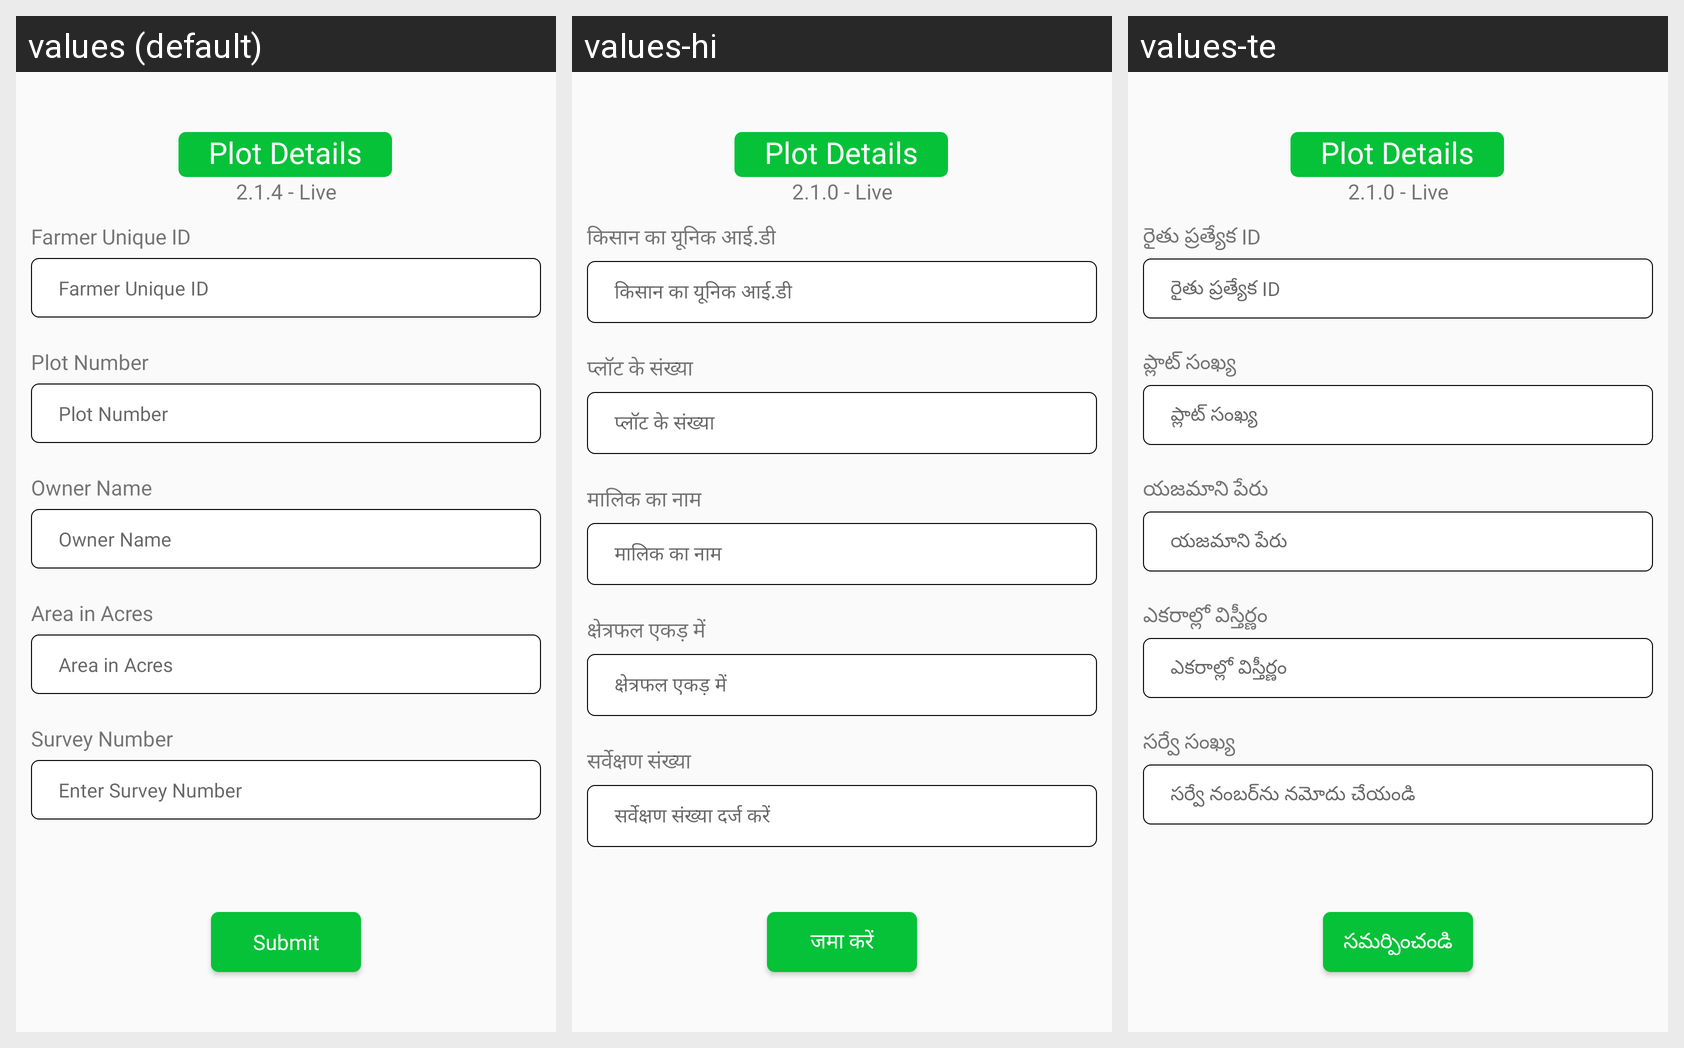

Locale-by-locale string values for the Android screen shown in this grid:
Android screen res/layout/activity_reupload_plot_details.xml rendered under 3 locales, left to right: values (default), values-hi, values-te. Device: Nexus 5 (rendered at 1080×1920; each locale shown at half size, 540×960, under a caption strip naming it); theme Theme.CQuestApp.
Strings drawn on this screen, with the default value and each locale's value (text and hints the layout hard-codes, and strings that could not be matched under every locale, appear in the picture but are not listed):

version_number
  values: 2.1.4 - Live
  values-hi: 2.1.0 - Live
  values-te: 2.1.0 - Live

plot_id
  values: Farmer Unique ID
  values-hi: किसान का यूनिक आई.डी
  values-te: రైతు ప్రత్యేక ID

plot_number
  values: Plot Number
  values-hi: प्लॉट के संख्या
  values-te: ప్లాట్ సంఖ్య

owner_name
  values: Owner Name
  values-hi: मालिक का नाम
  values-te: యజమాని పేరు

area_hector
  values: Area in Acres
  values-hi: क्षेत्रफल एकड़ में
  values-te: ఎకరాల్లో విస్తీర్ణం

survey_number
  values: Survey Number
  values-hi: सर्वेक्षण संख्या
  values-te: సర్వే సంఖ్య

survey_number_hint
  values: Enter Survey Number
  values-hi: सर्वेक्षण संख्या दर्ज करें
  values-te: సర్వే నంబర్‌ను నమోదు చేయండి

submit
  values: Submit
  values-hi: जमा करें
  values-te: సమర్పించండి
